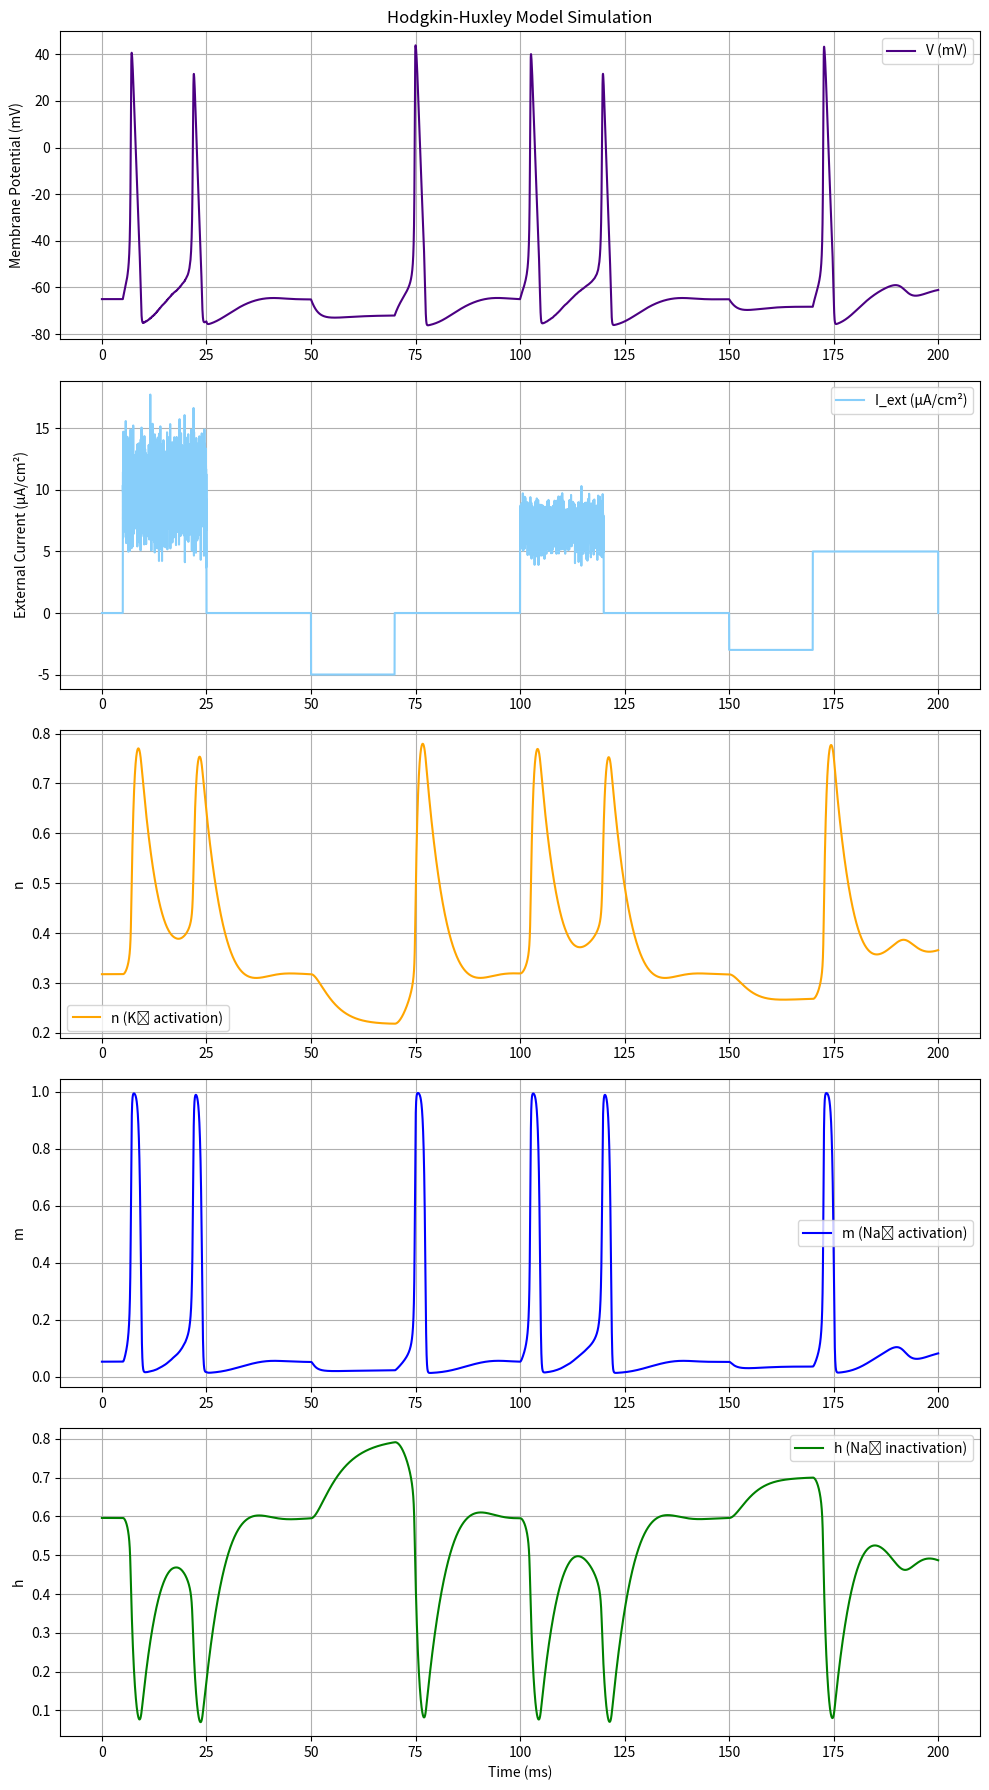
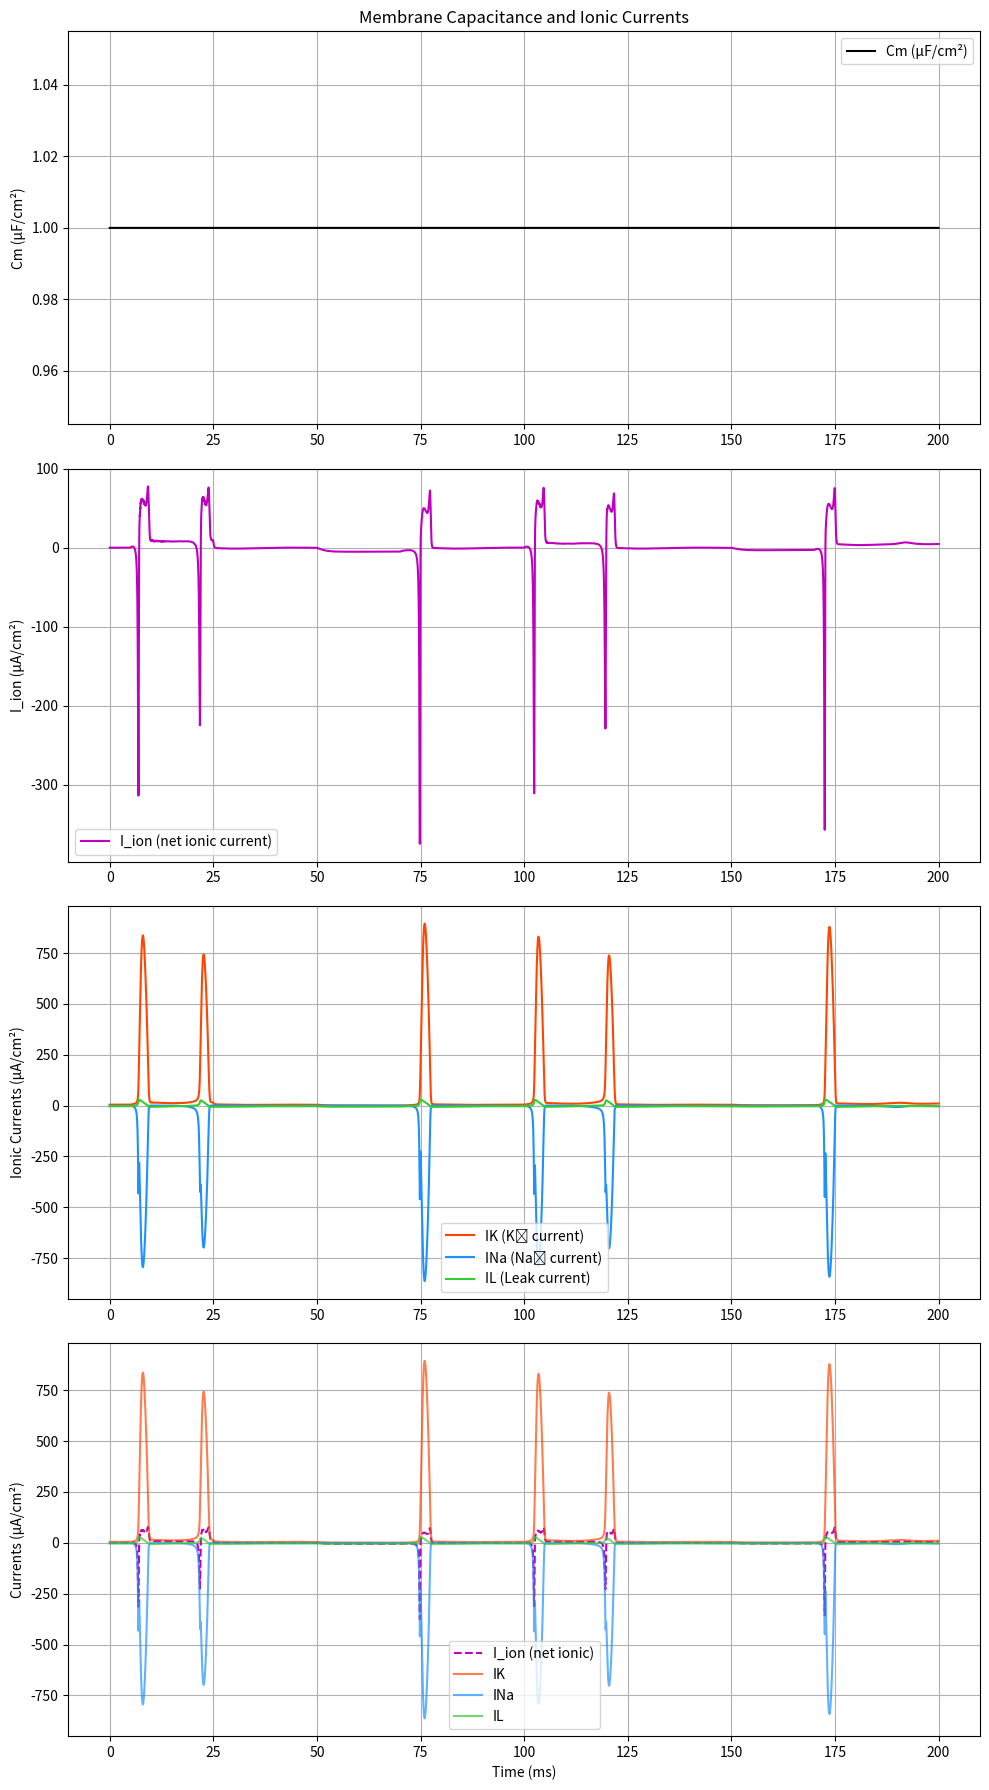

These charts were generated, in order, by the following Python code:
import numpy as np
import matplotlib.pyplot as plt


def alpha_n(V):
    """Rate constant alpha_n(V) for gating variable n."""
    return (0.01 * (10.0 - (V + 65.0))) / (np.exp((10.0 - (V + 65.0)) / 10.0) - 1.0)


def beta_n(V):
    """Rate constant beta_n(V) for gating variable n."""
    return 0.125 * np.exp(-(V + 65.0) / 80.0)


def alpha_m(V):
    """Rate constant alpha_m(V) for gating variable m."""
    return (0.1 * (25.0 - (V + 65.0))) / (np.exp((25.0 - (V + 65.0)) / 10.0) - 1.0)


def beta_m(V):
    """Rate constant beta_m(V) for gating variable m."""
    return 4.0 * np.exp(-(V + 65.0) / 18.0)


def alpha_h(V):
    """Rate constant alpha_h(V) for gating variable h."""
    return 0.07 * np.exp(-(V + 65.0) / 20.0)


def beta_h(V):
    """Rate constant beta_h(V) for gating variable h."""
    return 1.0 / (np.exp((30.0 - (V + 65.0)) / 10.0) + 1.0)


def hodgkin_huxley_sim(t_start=-30.0, t_end=200.0, dt=0.01):
    """Simulate the classic Hodgkin-Huxley model with multiple external current steps and record ionic currents and capacitance.

    External current steps:
      - 5 to 25 ms: depolarizing pulse (10 µA/cm² with noise)
      - 50 to 70 ms: hyperpolarizing pulse (-5 µA/cm²)
      - 100 to 120 ms: depolarizing pulse (7 µA/cm² with noise)
      - 150 to 170 ms: hyperpolarizing pulse (-3 µA/cm²)
      - 170 to 200 ms: long step held at 5 µA/cm²

    Args:
        t_start (float): start time in ms.
        t_end (float): end time in ms.
        dt (float): timestep in ms.

    Returns:
        t (np.ndarray): time vector.
        V_trace (np.ndarray): membrane potential over time (mV).
        n_trace, m_trace, h_trace (np.ndarray): gating variables over time.
        I_ext_trace (np.ndarray): external current over time.
        IK_trace, INa_trace, IL_trace (np.ndarray): individual ionic currents (µA/cm²).
        I_ion_trace (np.ndarray): net ionic current (µA/cm²).
        Cm_trace (np.ndarray): membrane capacitance over time (µF/cm²) (constant here).
    """
    # Conductances (mS/cm²)
    gNa = 120.0
    gK = 36.0
    gL = 0.3

    # Reversal potentials (mV)
    ENa = 50.0
    EK = -77.0
    EL = -54.4

    # Membrane capacitance (µF/cm²); assumed constant here
    Cm = 1.0

    # Time vector
    t = np.arange(t_start, t_end + dt, dt)
    nSteps = len(t)

    # Allocate buffers for storing results
    V_trace = np.zeros(nSteps)
    n_trace = np.zeros(nSteps)
    m_trace = np.zeros(nSteps)
    h_trace = np.zeros(nSteps)
    I_ext_trace = np.zeros(nSteps)

    # Ionic current traces
    IK_trace = np.zeros(nSteps)
    INa_trace = np.zeros(nSteps)
    IL_trace = np.zeros(nSteps)
    I_ion_trace = np.zeros(nSteps)

    # Membrane capacitance trace (constant)
    Cm_trace = np.ones(nSteps) * Cm

    # Initial conditions
    V = -65.0  # membrane potential (mV)
    n_gate = alpha_n(V) / (alpha_n(V) + beta_n(V))  # steady-state n
    m_gate = alpha_m(V) / (alpha_m(V) + beta_m(V))  # steady-state m
    h_gate = alpha_h(V) / (alpha_h(V) + beta_h(V))  # steady-state h

    # Run the simulation loop
    for i, tt in enumerate(t):
        # Store current state
        V_trace[i] = V
        n_trace[i] = n_gate
        m_trace[i] = m_gate
        h_trace[i] = h_gate

        # External current steps:
        if tt >= 5 and tt < 25:
            I_ext = 10 + 2 * np.random.randn()  # depolarizing pulse with noise
        elif tt >= 50 and tt < 70:
            I_ext = -5  # hyperpolarizing pulse
        elif tt >= 100 and tt < 120:
            I_ext = 7 + 1 * np.random.randn()  # depolarizing pulse with noise
        elif tt >= 150 and tt < 170:
            I_ext = -3  # hyperpolarizing pulse
        elif tt >= 170 and tt < 200:
            I_ext = 5  # long step at 5 µA/cm²
        else:
            I_ext = 0.0
        I_ext_trace[i] = I_ext

        # Compute rate constants
        an = alpha_n(V)
        bn = beta_n(V)
        am = alpha_m(V)
        bm = beta_m(V)
        ah = alpha_h(V)
        bh = beta_h(V)

        # Update gating variables (Euler method)
        dn_dt = an * (1.0 - n_gate) - bn * n_gate
        dm_dt = am * (1.0 - m_gate) - bm * m_gate
        dh_dt = ah * (1.0 - h_gate) - bh * h_gate

        n_gate += dn_dt * dt
        m_gate += dm_dt * dt
        h_gate += dh_dt * dt

        # Compute ionic currents (µA/cm²)
        IK = gK * (n_gate**4) * (V - EK)
        INa = gNa * (m_gate**3) * h_gate * (V - ENa)
        IL = gL * (V - EL)
        I_ion = IK + INa + IL

        # Store ionic currents
        IK_trace[i] = IK
        INa_trace[i] = INa
        IL_trace[i] = IL
        I_ion_trace[i] = I_ion

        # Update membrane potential using Euler's method: dV/dt = (I_ext - I_ion)/Cm
        V += dt * (I_ext - I_ion) / Cm

    return (
        t,
        V_trace,
        n_trace,
        m_trace,
        h_trace,
        I_ext_trace,
        IK_trace,
        INa_trace,
        IL_trace,
        I_ion_trace,
        Cm_trace,
    )


if __name__ == "__main__":
    # Run the simulation from -30 ms to 200 ms
    (t, V, n, m, h, I_ext, IK, INa, IL, I_ion, Cm) = hodgkin_huxley_sim(
        t_start=-30.0, t_end=200.0, dt=0.01
    )

    # Subselect data for t >= 0 so plots start at t = 0
    idx = t >= 0
    t_plot = t[idx]
    V_plot = V[idx]
    I_ext_plot = I_ext[idx]
    n_plot = n[idx]
    m_plot = m[idx]
    h_plot = h[idx]
    IK_plot = IK[idx]
    INa_plot = INa[idx]
    IL_plot = IL[idx]
    I_ion_plot = I_ion[idx]
    Cm_plot = Cm[idx]

    # First Figure: Original plots (Voltage, External Current, and gating variables)
    plt.figure(figsize=(10, 18))

    # Membrane Potential (dark purple)
    plt.subplot(5, 1, 1)
    plt.plot(t_plot, V_plot, label="V (mV)", color="#4B0082")
    plt.title("Hodgkin-Huxley Model Simulation")
    plt.ylabel("Membrane Potential (mV)")
    plt.grid(True)
    plt.legend()

    # External Current (bright light blue)
    plt.subplot(5, 1, 2)
    plt.plot(t_plot, I_ext_plot, label="I_ext (µA/cm²)", color="#87CEFA")
    plt.ylabel("External Current (µA/cm²)")
    plt.grid(True)
    plt.legend()

    # Potassium channel activation (n) in orange
    plt.subplot(5, 1, 3)
    plt.plot(t_plot, n_plot, label="n (K⁺ activation)", color="#FFA500")
    plt.ylabel("n")
    plt.grid(True)
    plt.legend()

    # Sodium channel activation (m) in blue
    plt.subplot(5, 1, 4)
    plt.plot(t_plot, m_plot, label="m (Na⁺ activation)", color="b")
    plt.ylabel("m")
    plt.grid(True)
    plt.legend()

    # Sodium channel inactivation (h) in green
    plt.subplot(5, 1, 5)
    plt.plot(t_plot, h_plot, label="h (Na⁺ inactivation)", color="#008000")
    plt.xlabel("Time (ms)")
    plt.ylabel("h")
    plt.grid(True)
    plt.legend()

    plt.tight_layout()
    plt.show()

    # Second Figure: Ionic currents and membrane capacitance
    plt.figure(figsize=(10, 18))

    # Membrane Capacitance (should be constant)
    plt.subplot(4, 1, 1)
    plt.plot(t_plot, Cm_plot, label="Cm (µF/cm²)", color="k")
    plt.title("Membrane Capacitance and Ionic Currents")
    plt.ylabel("Cm (µF/cm²)")
    plt.grid(True)
    plt.legend()

    # Net Ionic Current (I_ion)
    plt.subplot(4, 1, 2)
    plt.plot(t_plot, I_ion_plot, label="I_ion (net ionic current)", color="m")
    plt.ylabel("I_ion (µA/cm²)")
    plt.grid(True)
    plt.legend()

    # Individual Ionic Currents: IK, INa, and IL
    plt.subplot(4, 1, 3)
    plt.plot(t_plot, IK_plot, label="IK (K⁺ current)", color="#FF4500")  # Orange-red
    plt.plot(
        t_plot, INa_plot, label="INa (Na⁺ current)", color="#1E90FF"
    )  # Dodger blue
    plt.plot(t_plot, IL_plot, label="IL (Leak current)", color="#32CD32")  # Lime green
    plt.ylabel("Ionic Currents (µA/cm²)")
    plt.grid(True)
    plt.legend()

    # In case you want to compare net vs. individual, overlay net current
    plt.subplot(4, 1, 4)
    plt.plot(t_plot, I_ion_plot, label="I_ion (net ionic)", color="m", linestyle="--")
    plt.plot(t_plot, IK_plot, label="IK", color="#FF4500", alpha=0.7)
    plt.plot(t_plot, INa_plot, label="INa", color="#1E90FF", alpha=0.7)
    plt.plot(t_plot, IL_plot, label="IL", color="#32CD32", alpha=0.7)
    plt.xlabel("Time (ms)")
    plt.ylabel("Currents (µA/cm²)")
    plt.grid(True)
    plt.legend()

    plt.tight_layout()
    plt.show()
